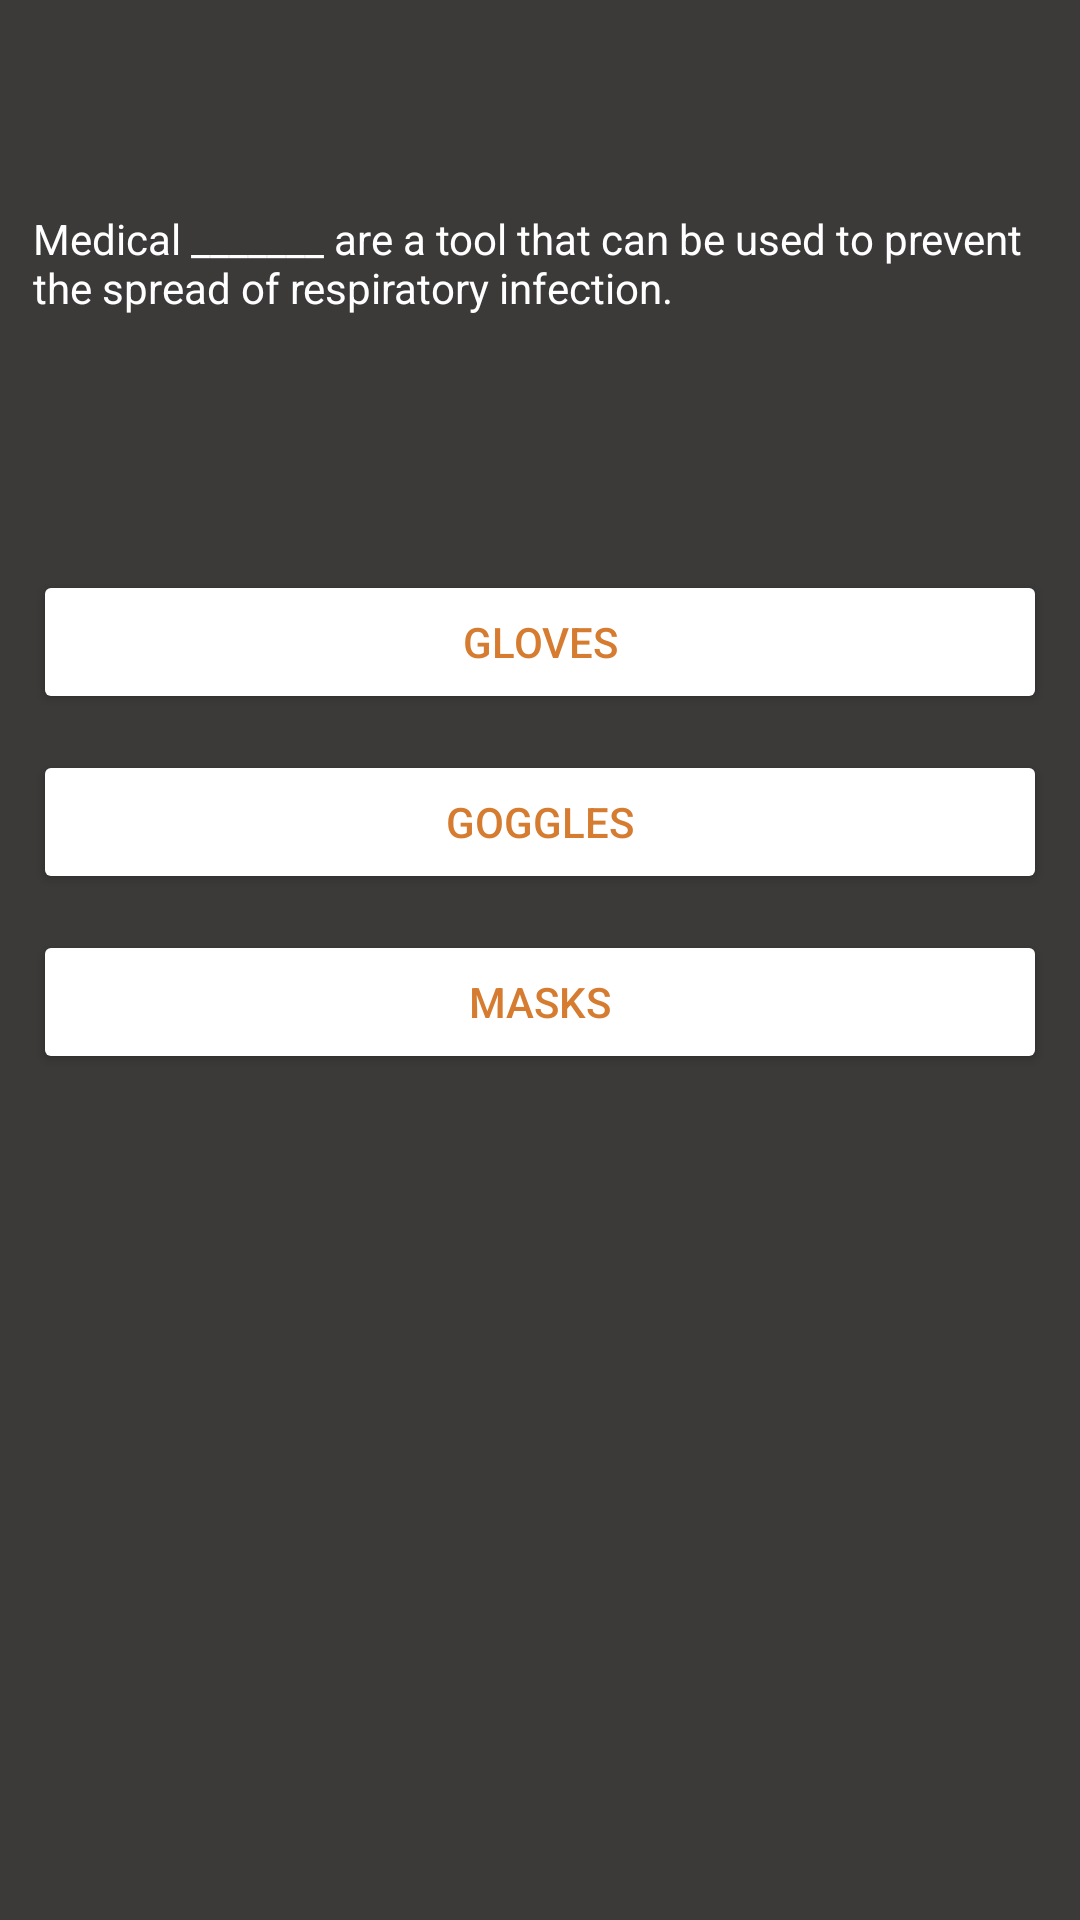

Android layout source for this screen:
<!-- AndroidManifest.xml: application theme Theme.VVapp -->
<!-- res/layout/activity_number2.xml -->
<?xml version="1.0" encoding="utf-8"?>
<androidx.constraintlayout.widget.ConstraintLayout xmlns:android="http://schemas.android.com/apk/res/android"
    xmlns:app="http://schemas.android.com/apk/res-auto"
    xmlns:tools="http://schemas.android.com/tools"
    android:layout_width="match_parent"
    android:layout_height="match_parent"
    android:background='#3c3939'
    tools:context=".number2">

    <Button
        android:id="@+id/butt16"
        android:layout_width="338dp"
        android:layout_height="wrap_content"
        android:layout_marginTop="180dp"
        android:backgroundTint="#fff"
        android:text="goggles"
        android:textColor="#d67c31"
        app:layout_constraintEnd_toEndOf="@+id/textView203"
        app:layout_constraintHorizontal_bias="0.0"
        app:layout_constraintStart_toStartOf="@+id/textView203"
        app:layout_constraintTop_toTopOf="@+id/textView203" />

    <Button
        android:id="@+id/butt17"
        android:layout_width="338dp"
        android:layout_height="wrap_content"
        android:layout_marginTop="240dp"
        android:backgroundTint="#fff"
        android:text="masks"
        android:textColor="#d67c31"
        app:layout_constraintEnd_toEndOf="@+id/textView203"
        app:layout_constraintHorizontal_bias="0.0"
        app:layout_constraintStart_toStartOf="@+id/textView203"
        app:layout_constraintTop_toTopOf="@+id/textView203" />

    <Button
        android:id="@+id/butt15"
        android:layout_width="338dp"
        android:layout_height="wrap_content"
        android:layout_marginTop="120dp"
        android:backgroundTint="#fff"
        android:text="Gloves"
        android:textColor="#d67c31"
        app:layout_constraintEnd_toEndOf="@+id/textView203"
        app:layout_constraintStart_toStartOf="@+id/textView203"
        app:layout_constraintTop_toTopOf="@+id/textView203" />

    <TextView
        android:id="@+id/textView203"
        android:layout_width="338dp"
        android:layout_height="wrap_content"
        android:text="Medical _______ are a tool that can be used to prevent the spread of respiratory infection."
        android:textColor="#fff"
        app:layout_constraintBottom_toBottomOf="parent"
        app:layout_constraintEnd_toEndOf="parent"
        app:layout_constraintHorizontal_bias="0.493"
        app:layout_constraintStart_toStartOf="parent"
        app:layout_constraintTop_toTopOf="parent"
        app:layout_constraintVertical_bias="0.116" />
</androidx.constraintlayout.widget.ConstraintLayout>
<!-- resources referenced by this layout -->
<resources>
  <style name="Theme.VVapp" parent="Theme.MaterialComponents.DayNight.DarkActionBar">
          
          <item name="colorPrimary">@color/purple_500</item>
          <item name="colorPrimaryVariant">@color/purple_700</item>
          <item name="colorOnPrimary">@color/white</item>
          
          <item name="colorSecondary">@color/teal_200</item>
          <item name="colorSecondaryVariant">@color/teal_700</item>
          <item name="colorOnSecondary">@color/black</item>
          
          <item name="android:statusBarColor" tools:targetApi="l">?attr/colorPrimaryVariant</item>
          
      </style>
  <color name="purple_500">#3c3939</color>
  <color name="purple_700">#d67c31</color>
  <color name="white">#FFFFFFFF</color>
  <color name="teal_200">#FF03DAC5</color>
  <color name="teal_700">#FF018786</color>
  <color name="black">#FF000000</color>
</resources>
